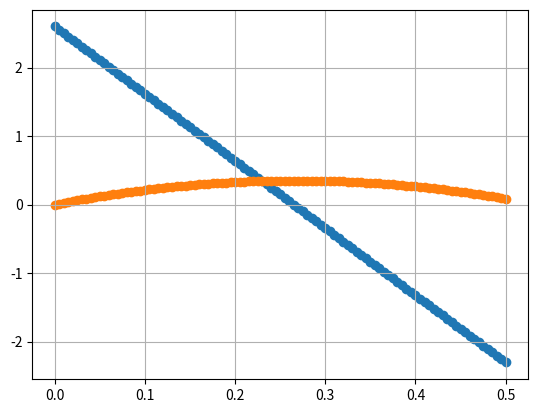

Source code (Python):
#!/usr/bin/env python
# coding: utf-8

# In[1]:


import numpy as np
from matplotlib import pyplot as plt
from matplotlib.pyplot import plot, scatter


# In[2]:


g = 9.81
x0 = 0
v0 = 2.6


# ## Settings

# In[3]:


t_max = 0.5 # eigentlich 5.5
n =  100
dt = t_max/n

t = np.linspace(0, t_max, n+1)
index_list = np.linspace(0, n-1, n, dtype=int)


# ## Solving

# In[4]:


v = [v0]
vk = v0

for k in index_list:
    vk_plus_1 = -dt*g + vk
    v.append(vk_plus_1)
    vk = vk_plus_1

v = np.array(v)


# ## Postprocessing

# In[5]:


scatter(t, v)
plt.grid(True)
plt.show()

# ### Vorzeichenwechsel der Geschwindigkeit

# In[6]:


index_min = np.argmin(abs(np.array(v)))
t[index_min]


# ## Weg

# In[7]:


x = [x0]
xk = x0
for k, time in enumerate(np.linspace(0, n-1, n, dtype=int)):
    xk_plus_1 = dt*v[k] + xk
    x.append(xk_plus_1)
    xk = xk_plus_1


# In[8]:


scatter(t, x)
plt.show()

